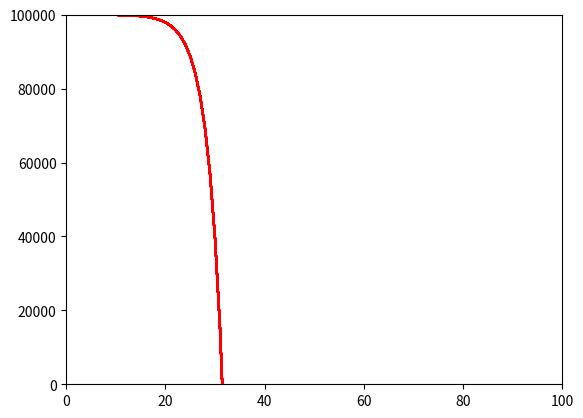

Recreate this plot in Python.
# -*- coding: utf-8 -*-
"""
Created on Tue Mar 29 13:17:47 2022

[redacted]
"""

from matplotlib import pyplot as plt
import random
pop = 1000000
x = [0]
y = [100000]
infected = [1]
r= 1.4

for i in range(1,100):
    
     x.append(i)
     infected.append(infected[i-1]*r)
     y.append(y[i-1]-infected[i-1])
     
     # Mention x and y limits to define their range
     plt.xlim(0, 100)
     plt.ylim(0, 100000)
       
     # Ploting graph
     plt.plot(x, y, color = 'red')
     plt.pause(.1)
   
plt.show()

#want formula for sus over time 
#1,2,4